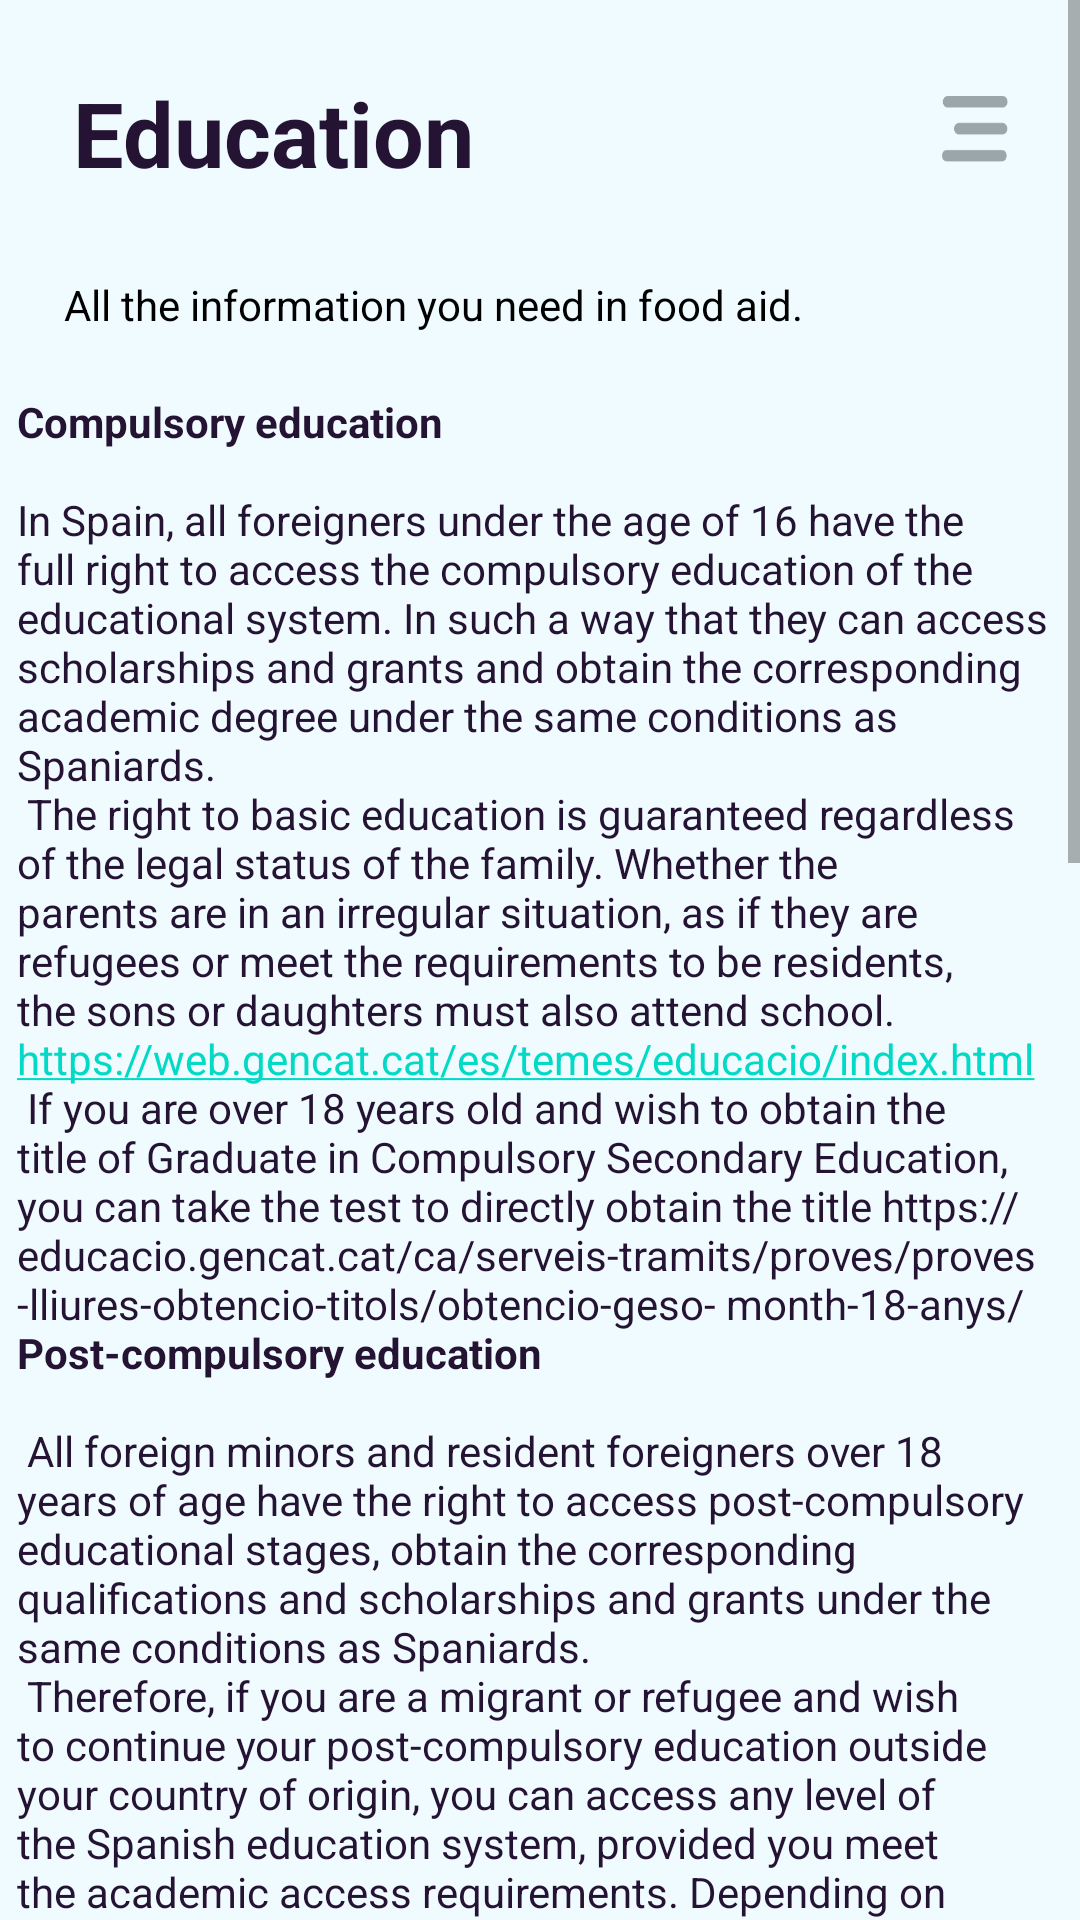

The Android layout XML behind this screen, and the referenced resources:
<!-- AndroidManifest.xml: application theme Theme.HackForGood -->
<!-- res/layout/p8_fragment_education.xml -->
<?xml version="1.0" encoding="utf-8"?>
<androidx.constraintlayout.widget.ConstraintLayout xmlns:android="http://schemas.android.com/apk/res/android"
    xmlns:app="http://schemas.android.com/apk/res-auto"
    xmlns:tools="http://schemas.android.com/tools"
    android:background="@color/background"
    android:layout_width="match_parent"
    android:layout_height="match_parent">

        <ScrollView
            android:layout_width="match_parent"
            android:layout_height="match_parent"
            app:layout_constraintEnd_toEndOf="parent"
            app:layout_constraintStart_toStartOf="parent"
            app:layout_constraintTop_toTopOf="parent">

                <androidx.constraintlayout.widget.ConstraintLayout
                    android:layout_width="match_parent"
                    android:layout_height="wrap_content"
                    android:orientation="vertical"
                    tools:layout_editor_absoluteX="1dp"
                    tools:layout_editor_absoluteY="1dp" >

                        <TextView
                            android:id="@+id/p8_label_title"
                            android:layout_width="wrap_content"
                            android:layout_height="wrap_content"
                            android:layout_marginTop="24dp"
                            android:text="Education"
                            android:textColor="@color/text"
                            android:textSize="30sp"
                            android:textStyle="bold"
                            app:layout_constraintEnd_toEndOf="parent"
                            app:layout_constraintHorizontal_bias="0.108"
                            app:layout_constraintStart_toStartOf="parent"
                            app:layout_constraintTop_toTopOf="parent" />

                        <ImageButton
                            android:id="@+id/p8_button_menu"
                            android:layout_width="22dp"
                            android:layout_height="22dp"
                            android:layout_marginTop="32dp"
                            android:layout_marginEnd="24dp"
                            android:backgroundTint="@color/transparent"
                            android:padding="0dp"
                            android:scaleType="fitXY"
                            app:layout_constraintEnd_toEndOf="parent"
                            app:layout_constraintTop_toTopOf="parent"
                            app:srcCompat="@drawable/ic_menu" />

                        <TextView
                            android:id="@+id/p8_title2"
                            android:layout_width="wrap_content"
                            android:layout_height="wrap_content"
                            android:layout_marginTop="92dp"
                            android:text="All the information you need in food aid."
                            android:textColor="@color/black"
                            app:layout_constraintEnd_toEndOf="parent"
                            app:layout_constraintHorizontal_bias="0.188"
                            app:layout_constraintStart_toStartOf="parent"
                            app:layout_constraintTop_toTopOf="parent" />

                        <TextView
                            android:id="@+id/p8_subtitle1_text"
                            android:layout_width="349dp"
                            android:layout_height="1293dp"
                            android:textColor="@color/text"
                            android:layout_marginTop="20dp"
                            android:text="@string/education"
                            app:layout_constraintEnd_toEndOf="parent"
                            app:layout_constraintStart_toStartOf="parent"
                            app:layout_constraintTop_toBottomOf="@+id/p8_title2"/>

                </androidx.constraintlayout.widget.ConstraintLayout>
        </ScrollView>

</androidx.constraintlayout.widget.ConstraintLayout>
<!-- resources referenced by this layout -->
<resources>
  <color name="background">#F0FBFF</color>
  <color name="black">#FF000000</color>
  <color name="text">#241332</color>
  <color name="transparent">#00FFFFFF</color>
  <string name="education"><b>Compulsory education</b>\n\nIn Spain, all foreigners under the age of 16 have the full right to access the compulsory education of the educational system. In such a way that they can access scholarships and grants and obtain the corresponding academic degree under the same conditions as Spaniards.\n
  The right to basic education is guaranteed regardless of the legal status of the family. Whether the parents are in an irregular situation, as if they are refugees or meet the requirements to be residents, the sons or daughters must also attend school.
  <a href="https://web.gencat.cat/es/temes/educacio/index.html">https://web.gencat.cat/es/temes/educacio/index.html</a>\n
  If you are over 18 years old and wish to obtain the title of Graduate in Compulsory Secondary Education, you can take the test to directly obtain the title <a href="https://educacio.gencat.cat/ca/serveis-tramits/proves/ proves-lliures-obtencio-titols/obtencio-geso-mes-18-anys/">https://educacio.gencat.cat/ca/serveis-tramits/proves/proves-lliures-obtencio-titols/obtencio-geso- month-18-anys/</a>
  
  \n<b>Post-compulsory education</b>\n\n
  All foreign minors and resident foreigners over 18 years of age have the right to access post-compulsory educational stages, obtain the corresponding qualifications and scholarships and grants under the same conditions as Spaniards.\n
  Therefore, if you are a migrant or refugee and wish to continue your post-compulsory education outside your country of origin, you can access any level of the Spanish education system, provided you meet the academic access requirements.
  Depending on your previous training and your academic goals, in post-compulsory education there are different training options from which you can choose
  <a href="https://web.gencat.cat/es/temes/educacio/index.html">https://web.gencat.cat/es/temes/educacio/index.html</a>\n
  
  \n<b>Learn the language</b>\n\n
  It is usually preferable to learn through courses in order to advance faster, some of them are specialized for migrants and refugees and are free. If you want to complement your course with additional content or be self-taught, this material could be useful.
  <a href="https://web.gencat.cat/es/ukraina/persones-refugiades/acollida-cultural-i-linguistica/">https://web.gencat.cat/es/ukraina/persones-refugiades/acollida-cultural-i-linguistica/</a>
  \nspanish for kids
  <a href="https://carei.es/fich/aprendojugando2.pdf">https://carei.es/fich/aprendojugando2.pdf</a>
  <a href="https://www.juntadeandalucia.es/export/drupaljda/13371609561450770.pdf">https://www.juntadeandalucia.es/export/drupaljda/13371609561450770.pdf</a>
  <a href="https://espanolparainmigrantes.wordpress.com/">https://espanolparainmigrantes.wordpress.com/</a>
  \nRemember that the library service is totally free. A library card allows you to use those public library services that require identification: loan of documents, reservation of Internet computers and multimedia classrooms, registration for courses and workshops, use of Wi-Fi. In addition, it allows you to enjoy many advantages and discounts.<a href="https://bibliotecavirtual.diba.cat/es/ajuda/carnet#:~:text=%C2%BFQu%C3%A9%20se%20necesita%3F,residencia%20indicando%20la%20address%C3%B3n%20postal">https://bibliotecavirtual.diba.cat/es/ajuda/carnet#:~:text=%C2%BFQu%C3%A9%20se%20necesita%3F,residencia%20indicando%20la%20address%C3%B3n%20postal.</a>
      </string>
  <color name="purple_500">#FF6200EE</color>
  <color name="purple_700">#FF3700B3</color>
  <color name="teal_200">#FF03DAC5</color>
  <color name="teal_700">#FF018786</color>
</resources>
